Labelled photos from "dataset", an image-classification folder in TranHuuHoang99/CPP_Library. The possible labels are: image cachua, image carot, image chuoi, image man, image ot, image tl, image xoai.

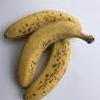
Label: image chuoi

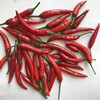
Label: image ot

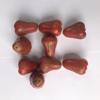
Label: image man

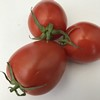
Label: image cachua

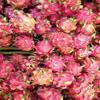
Label: image tl

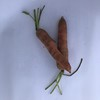
Label: image carot
